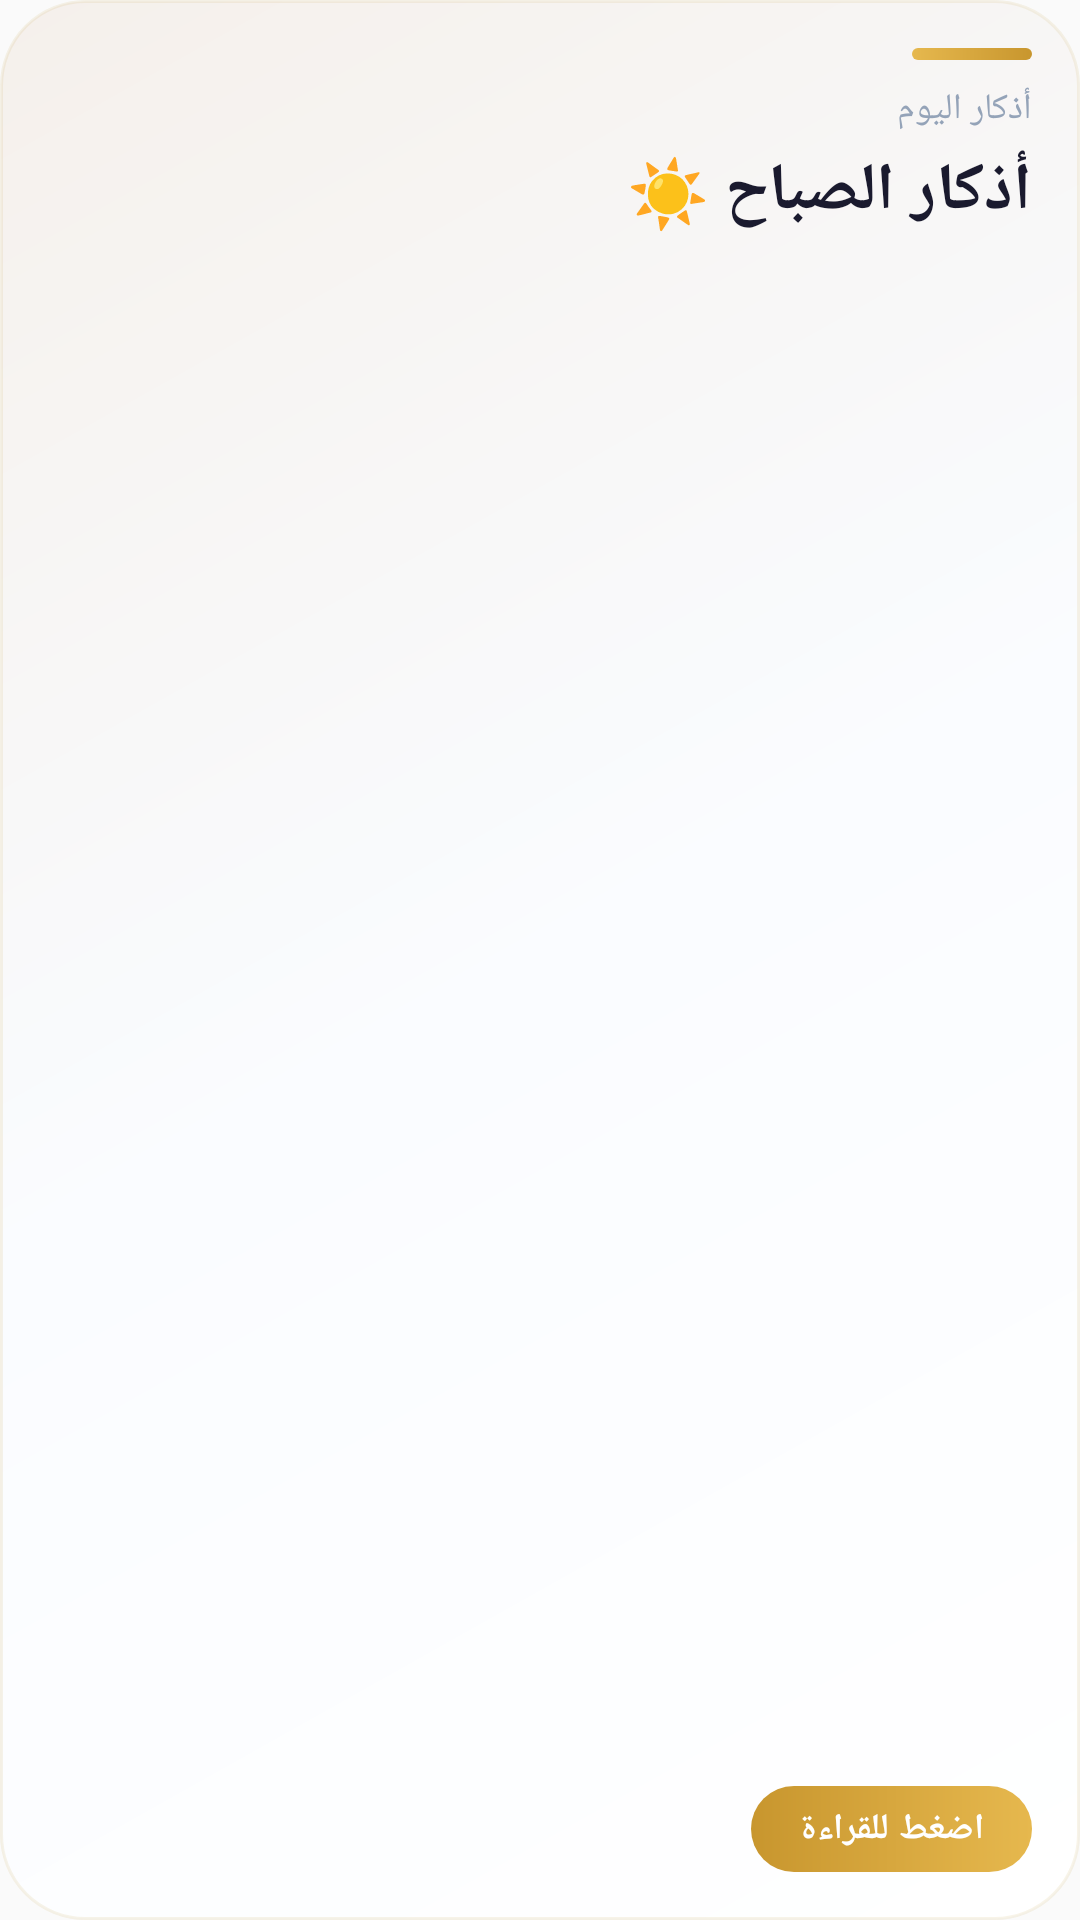

Layout XML and referenced resources for this Android screen:
<!-- AndroidManifest.xml: application theme AppTheme -->
<!-- res/layout/widget_athkar.xml -->
<?xml version="1.0" encoding="utf-8"?>
<RelativeLayout xmlns:android="http://schemas.android.com/apk/res/android"
    android:id="@+id/widget_athkar_root"
    android:layout_width="match_parent"
    android:layout_height="match_parent"
    android:background="@drawable/widget_bg_gradient"
    android:clipToPadding="false"
    android:padding="16dp">

    
    <FrameLayout
        android:id="@+id/accent_bar"
        android:layout_width="40dp"
        android:layout_height="4dp"
        android:layout_alignParentEnd="true"
        android:layout_alignParentTop="true"
        android:background="@drawable/widget_accent_bar" />

    
    <TextView
        android:id="@+id/athkar_title"
        android:layout_width="wrap_content"
        android:layout_height="wrap_content"
        android:layout_below="@id/accent_bar"
        android:layout_alignParentEnd="true"
        android:layout_marginTop="8dp"
        android:text="أذكار اليوم"
        android:textColor="@color/widget_text_muted"
        android:textSize="12sp" />

    
    <TextView
        android:id="@+id/athkar_status"
        android:layout_width="wrap_content"
        android:layout_height="wrap_content"
        android:layout_below="@id/athkar_title"
        android:layout_alignParentEnd="true"
        android:layout_marginTop="4dp"
        android:text="أذكار الصباح ☀️"
        android:textColor="@color/widget_text_primary"
        android:textSize="22sp"
        android:textStyle="bold" />

    
    <TextView
        android:id="@+id/athkar_msg"
        android:layout_width="wrap_content"
        android:layout_height="wrap_content"
        android:layout_alignParentBottom="true"
        android:layout_alignParentEnd="true"
        android:background="@drawable/widget_accent_pill"
        android:paddingStart="16dp"
        android:paddingTop="6dp"
        android:paddingEnd="16dp"
        android:paddingBottom="6dp"
        android:text="اضغط للقراءة"
        android:textColor="@color/widget_today_text"
        android:textSize="12sp"
        android:textStyle="bold" />

</RelativeLayout>
<!-- resources referenced by this layout -->
<resources>
  <color name="widget_text_muted">#94A3B8</color>
  <color name="widget_text_primary">#1A1A2E</color>
  <color name="widget_today_text">#FFFFFF</color>
  <!-- drawable widget_accent_bar (drawable) -->
  <?xml version="1.0" encoding="utf-8"?>
  <shape xmlns:android="http://schemas.android.com/apk/res/android"
      android:shape="rectangle">
      <gradient
          android:angle="180"
          android:startColor="@color/widget_accent_start"
          android:endColor="@color/widget_accent_end"
          android:type="linear" />
      <corners android:radius="4dp" />
  </shape>
  <!-- drawable widget_accent_pill (drawable) -->
  <?xml version="1.0" encoding="utf-8"?>
  <shape xmlns:android="http://schemas.android.com/apk/res/android"
      android:shape="rectangle">
      <gradient
          android:angle="0"
          android:startColor="@color/widget_accent_start"
          android:endColor="@color/widget_accent_end"
          android:type="linear" />
      <corners android:radius="20dp" />
  </shape>
  <!-- drawable widget_bg_gradient (drawable) -->
  <?xml version="1.0" encoding="utf-8"?>
  <shape xmlns:android="http://schemas.android.com/apk/res/android">
      <gradient
          android:angle="135"
          android:startColor="@color/widget_bg_start"
          android:centerColor="@color/widget_bg_center"
          android:endColor="@color/widget_bg_end"
          android:type="linear" />
      <corners android:radius="28dp" />
      <stroke
          android:width="1dp"
          android:color="@color/widget_border" />
  </shape>
  <style name="AppTheme" parent="Theme.AppCompat.Light.DarkActionBar">
          
          <item name="colorPrimary">@color/colorPrimary</item>
          <item name="colorPrimaryDark">@color/colorPrimaryDark</item>
          <item name="colorAccent">@color/colorAccent</item>
      </style>
  <color name="widget_accent_start">#C8962E</color>
  <color name="widget_accent_end">#E6B84E</color>
  <color name="widget_bg_start">#FFFFFF</color>
  <color name="widget_bg_center">#FAFCFF</color>
  <color name="widget_bg_end">#F5F0EB</color>
  <color name="widget_border">#18B8891A</color>
  <color name="colorPrimary">#0B1528</color>
  <color name="colorPrimaryDark">#080F1E</color>
  <color name="colorAccent">#D4A520</color>
</resources>
